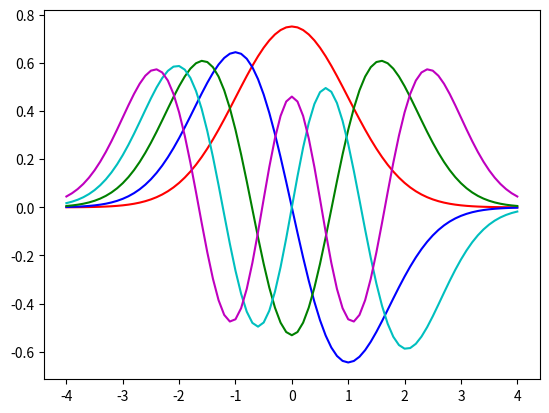

Python code for this plot:
import numpy as np
from scipy.integrate import odeint
from scipy.integrate import RK45
import matplotlib.pyplot as plt

def shoot2(x_vect, x, K, epsilon):
    return [x_vect[1], (K*x**2-epsilon) * x_vect[0]]

tol = 1e-4  # define a tolerance level 
col = ['r', 'b', 'g', 'c', 'm']  # eigenfunc colors
eps_start = 0.5
eps_list = [] 
eig_func_list = []
A = 1
K = 1 
L = 4
xp = [-L, L] 
xspan = np.linspace(-L, L, int((2 * L) / 0.1) + 1)
#x0 = [A, A*np.sqrt(K*L**2)] #initial conditions
plt.figure(1)
for modes in range(1, 6):  # begin mode loop
    eps = eps_start  # initial value of eigenvalue beta
    deps = eps_start / 100  # default step size in beta
    for _ in range(1000):  # begin convergence loop for beta
        x0 = [A, A*np.sqrt(K*L**2-eps)] #initial conditions
        y = odeint(shoot2, x0, xspan, args=(K,eps)) 
        # y = RK45(shoot2, xp[0], x0, xp[1], args=(n0,beta)) 

        if abs(y[-1, 1] + np.sqrt(K*L**2-eps)*y[-1,0]) < tol:  # final condition
            #print(eps)  # write out eigenvalue 
            eps_list.append(eps)
            #print(_)
            break  # get out of convergence loop

        if (-1) ** (modes + 1) * (y[-1, 1] + np.sqrt(K*L**2-eps)*y[-1,0]) > 0:
            eps += deps
        else:
            eps -= deps / 2
            deps /= 2

    eps_start = eps + 0.01  # after finding eigenvalue, pick new start
    norm = np.trapz(y[:, 0] * y[:, 0], xspan)  # calculate the normalization
    #plt.figure(modes)
    plt.plot(xspan, y[:, 0] / np.sqrt(norm), col[modes - 1])  # plot modes
    eig_func_list.append(abs(y[:, 0] / np.sqrt(norm)))

plt.show()
A1 = np.transpose(eig_func_list)
A2 = eps_list

from scipy.signal import find_peaks
for n in range(5):
    peaks, _ = find_peaks(eig_func_list[n])
    for __ in range(len(peaks)):
        print('mode ' + str(n) + ' peaks = ' + str(eig_func_list[n][peaks[__]]))

"""
other_A1 = np.array([[0.0002560239, 0.0014526119, 0.0056578387, 0.0174247034, 0.0449716541],
                   [0.0003767047, 0.0020809, 0.0078740636, 0.0234942195, 0.0585268011],
                   [0.000551333, 0.0029647739, 0.0108973736, 0.0314957085, 0.0757119111],
                   [0.0008007364, 0.0041902727, 0.014954987, 0.041849882, 0.0970292819],
                   [0.0011523093, 0.0058654573, 0.020315603, 0.0550069971, 0.1228922931],
                   [0.0016424715, 0.0081265477, 0.0272920161, 0.0714286436, 0.153600245],
                   [0.0023190618, 0.0111444492, 0.036257165, 0.0916072532, 0.1892805368],
                   [0.003241625, 0.0151206884, 0.0476086454, 0.1159759062, 0.2298115288],
                   [0.0044852282, 0.0202874785, 0.0617600352, 0.1448402041, 0.274657391],
                   [0.0061460174, 0.0269273187, 0.0791314209, 0.1783735465, 0.3228458627],
                   [0.0083394849, 0.0353568208, 0.1001656283, 0.2165513091, 0.3729690276],
                   [0.0112001712, 0.0459112671, 0.1252139442, 0.2590555282, 0.4231878857],
                   [0.0148905387, 0.0589394455, 0.1545129308, 0.3051758982, 0.4708509415],
                   [0.0196051616, 0.0748155115, 0.1881798151, 0.3537980343, 0.5129286947],
                   [0.0255584824, 0.0939162573, 0.2261501245, 0.4034034724, 0.5462236828],
                   [0.0329837099, 0.1165507769, 0.2680936611, 0.4521034223, 0.567370481],
                   [0.0421321895, 0.1429574887, 0.3133538837, 0.4974561209, 0.5730716947],
                   [0.0532923187, 0.1732933981, 0.3609420811, 0.5365166271, 0.5602875603],
                   [0.066748047, 0.2075908014, 0.4095373724, 0.5663400061, 0.5266558951],
                   [0.0827669847, 0.2457071139, 0.457505297, 0.5840024481, 0.4712000967],
                   [0.1015998787, 0.287267838, 0.5028690571, 0.5866453676, 0.3943415422],
                   [0.1234644509, 0.3316642838, 0.5431138343, 0.571963188, 0.2980336869],
                   [0.1485539688, 0.3780535688, 0.5757109006, 0.5378720531, 0.1857960833],
                   [0.1769771853, 0.4253793063, 0.5981905133, 0.4834504694, 0.0627977424],
                   [0.2087383963, 0.4723089071, 0.6081419144, 0.4091755718, 0.0640997474],
                   [0.2437374405, 0.5170883871, 0.6033806625, 0.316923123, 0.1866595041],
                   [0.2817705107, 0.5578973787, 0.5822108816, 0.2098166609, 0.2966157104],
                   [0.3225753332, 0.592882894, 0.543281281, 0.0922681442, 0.3856492837],
                   [0.3656209099, 0.6201593246, 0.4862815384, 0.0301531876, 0.4466741136],
                   [0.4102127635, 0.6378088598, 0.4119765735, 0.1509404245, 0.4743214461],
                   [0.4555881252, 0.6441712053, 0.322206547, 0.2629954717, 0.4651991069],
                   [0.5009159349, 0.6377232792, 0.2197083292, 0.3593433387, 0.4188620387],
                   [0.545296841, 0.6172502656, 0.1081064218, 0.4333757844, 0.3385586099],
                   [0.587763201, 0.5821506241, 0.0081806275, 0.4799641685, 0.2303447957],
                   [0.6272790805, 0.5324360892, 0.1241665027, 0.4955738094, 0.1026270557],
                   [0.6627637351, 0.4687316713, 0.2343657015, 0.4785967409, 0.0339809566],
                   [0.6932991105, 0.3922513898, 0.3335347674, 0.4293166725, 0.1675731578],
                   [0.7180082325, 0.3047225312, 0.4165170616, 0.3506611897, 0.286376159],
                   [0.7361790581, 0.2084109234, 0.4790478806, 0.2481046626, 0.3798131261],
                   [0.7473005501, 0.1059049342, 0.5179425031, 0.1284758914, 0.4395463198],
                   [0.7510626773, 0.0000949786, 0.5311993627, 0.0001314671, 0.460149189],
                   [0.7473564147, 0.1058264817, 0.5180875331, 0.1288328848, 0.4394283187],
                   [0.7362737429, 0.2084442501, 0.4791048382, 0.2485367632, 0.3795051473],
                   [0.718106556, 0.3048982497, 0.4162939891, 0.351024686, 0.2860008156],
                   [0.6933841234, 0.3924862898, 0.3332144463, 0.429328219, 0.1671240127],
                   [0.6628996913, 0.4689464134, 0.2341722836, 0.4784803287, 0.0335066598],
                   [0.6275166014, 0.5325695105, 0.1240598543, 0.4956714839, 0.1030038584],
                   [0.5881395753, 0.5821993174, 0.0080991056, 0.4800672462, 0.2306503023],
                   [0.5457147152, 0.6172435784, 0.1082916198, 0.4331942057, 0.3388823025],
                   [0.501229503, 0.6377930221, 0.2199463794, 0.3589980489, 0.4190633024],
                   [0.4556914311, 0.6441572097, 0.322524115, 0.2636408303, 0.4656276668],
                   [0.4101089916, 0.6378121003, 0.4119976414, 0.1510411471, 0.4744076488],
                   [0.3654810512, 0.6201678166, 0.4863234306, 0.0301727827, 0.446781248],
                   [0.322782242, 0.592890349, 0.5433196447, 0.0923195558, 0.385761151],
                   [0.2819467037, 0.5578998157, 0.582245445, 0.2098555162, 0.2966920622],
                   [0.243855701, 0.5170917527, 0.6034423441, 0.3169533646, 0.1866982432],
                   [0.2084450732, 0.4723150456, 0.6082105885, 0.4092150841, 0.0641364246],
                   [0.1766987435, 0.4253897377, 0.5982620194, 0.4834712651, 0.0628350026],
                   [0.1486858382, 0.3780578714, 0.575783501, 0.5378823736, 0.1858329954],
                   [0.1235946817, 0.3316685687, 0.5431925579, 0.5719688977, 0.2980781259],
                   [0.1017101281, 0.2872691536, 0.5029394047, 0.586648617, 0.394375582],
                   [0.0828836478, 0.2457066872, 0.4575595773, 0.584019994, 0.4712488646],
                   [0.0668677244, 0.207591405, 0.4096193965, 0.5664161718, 0.5266896875],
                   [0.0534145861, 0.1732941951, 0.3609654055, 0.5365575929, 0.5603167116],
                   [0.0422574284, 0.1429583967, 0.3133903301, 0.4974712775, 0.573115394],
                   [0.0329892296, 0.1165518966, 0.2681511275, 0.4521397564, 0.567431538],
                   [0.0255584824, 0.0939162573, 0.2261501245, 0.4034034724, 0.5462236828],
                   [0.0196051616, 0.0748155115, 0.1881798151, 0.3537980343, 0.5129286947],
                   [0.0148905387, 0.0589394455, 0.1545129308, 0.3051758982, 0.4708509415],
                   [0.0112001712, 0.0459112671, 0.1252139442, 0.2590555282, 0.4231878857],
                   [0.0083394849, 0.0353568208, 0.1001656283, 0.2165513091, 0.3729690276],
                   [0.0061460174, 0.0269273187, 0.0791314209, 0.1783735465, 0.3228458627],
                   [0.0044852282, 0.0202874785, 0.0617600352, 0.1448402041, 0.274657391],
                   [0.003241625, 0.0151206884, 0.0476086454, 0.1159759062, 0.2298115288],
                   [0.0023190618, 0.0111444492, 0.036257165, 0.0916072532, 0.1892805368],
                   [0.0016424715, 0.0081265477, 0.0272920161, 0.0714286436, 0.153600245],
                   [0.0011523093, 0.0058654573, 0.020315603, 0.0550069971, 0.1228922931],
                   [0.0008007364, 0.0041902727, 0.014954987, 0.041849882, 0.0970292819],
                   [0.000551333, 0.0029647739, 0.0108973736, 0.0314957085, 0.0757119111],
                   [0.0003767047, 0.0020809, 0.0078740636, 0.0234942195, 0.0585268011],
                   [0.0002560239, 0.0014526119, 0.0056578387, 0.0174247034, 0.0449716541]]) 
error = A1-other_A1
y_min = -0.0007
y_max = 0.0007
y_ticks = np.linspace(y_min, y_max, 3)
fig, axs = plt.subplots(5, 1, figsize=(10, 15))
for i in range(6,11):
    axs[i-6].plot(xspan, error[:,i-6])
    axs[i-6].set_ylim(y_min, y_max)  # Set the same y-axis limits for each subplot
    axs[i-6].set_yticks(y_ticks)
    axs[i-6].set_title(f'Plot {i-6+1}')  # Optionally set a title for each subplot
plt.subplots_adjust(hspace=0.5) 
plt.show()
"""    
#print(error)
#print('A2 = ' + str(A2))